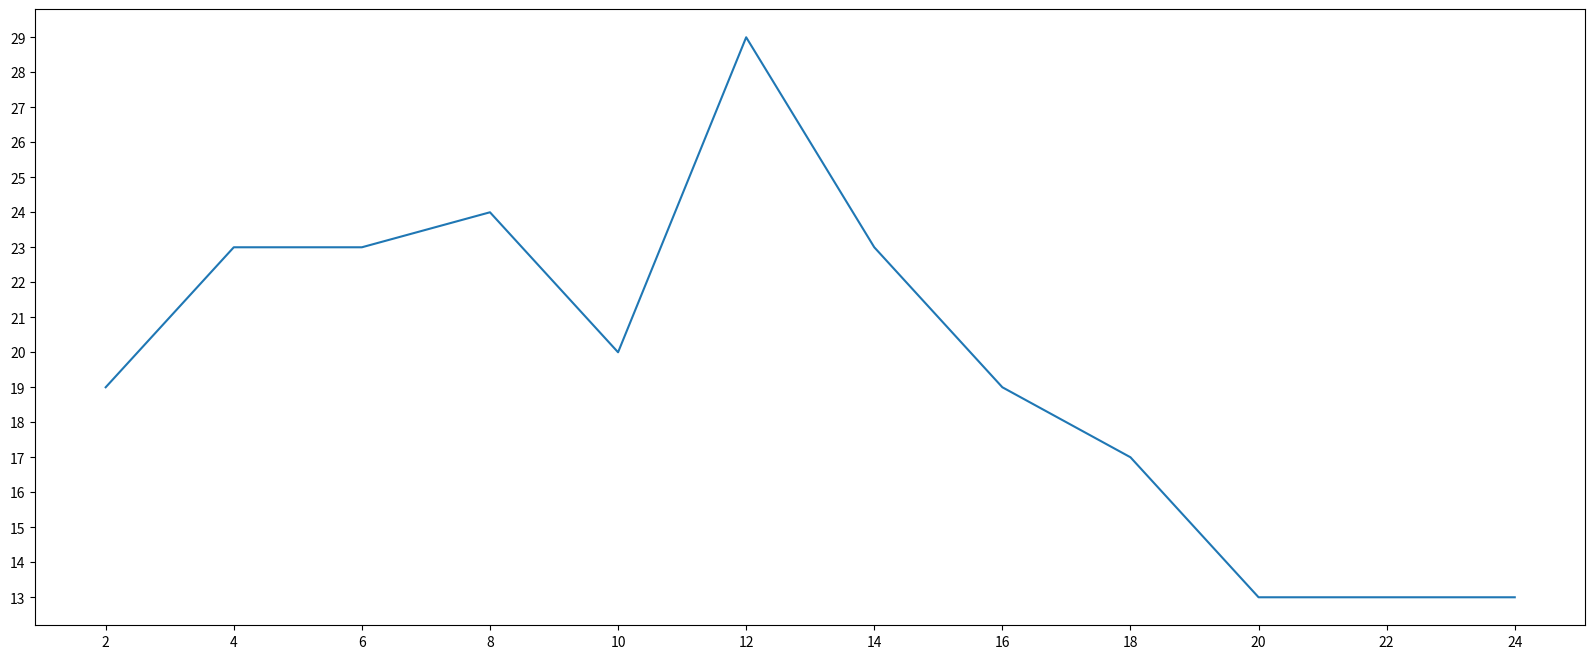

This figure's Python source:
import random
from matplotlib import pyplot as plt

# 指的是时间: 2 4 6 8 .......24
x = range(2, 26, 2)
# 温度
y = [random.randint(10, 30) for i in range(12)]  # 2 10

# 设置图形的大小;
plt.figure(figsize=(20, 8), dpi=100)
# 传递x和y的值
plt.plot(x, y)
# x轴和y轴显示的范围;
plt.xticks(x[:])
plt.yticks(range(min(y), max(y)+1))
# plt.show()
plt.savefig("./hello.png", dpi=100)